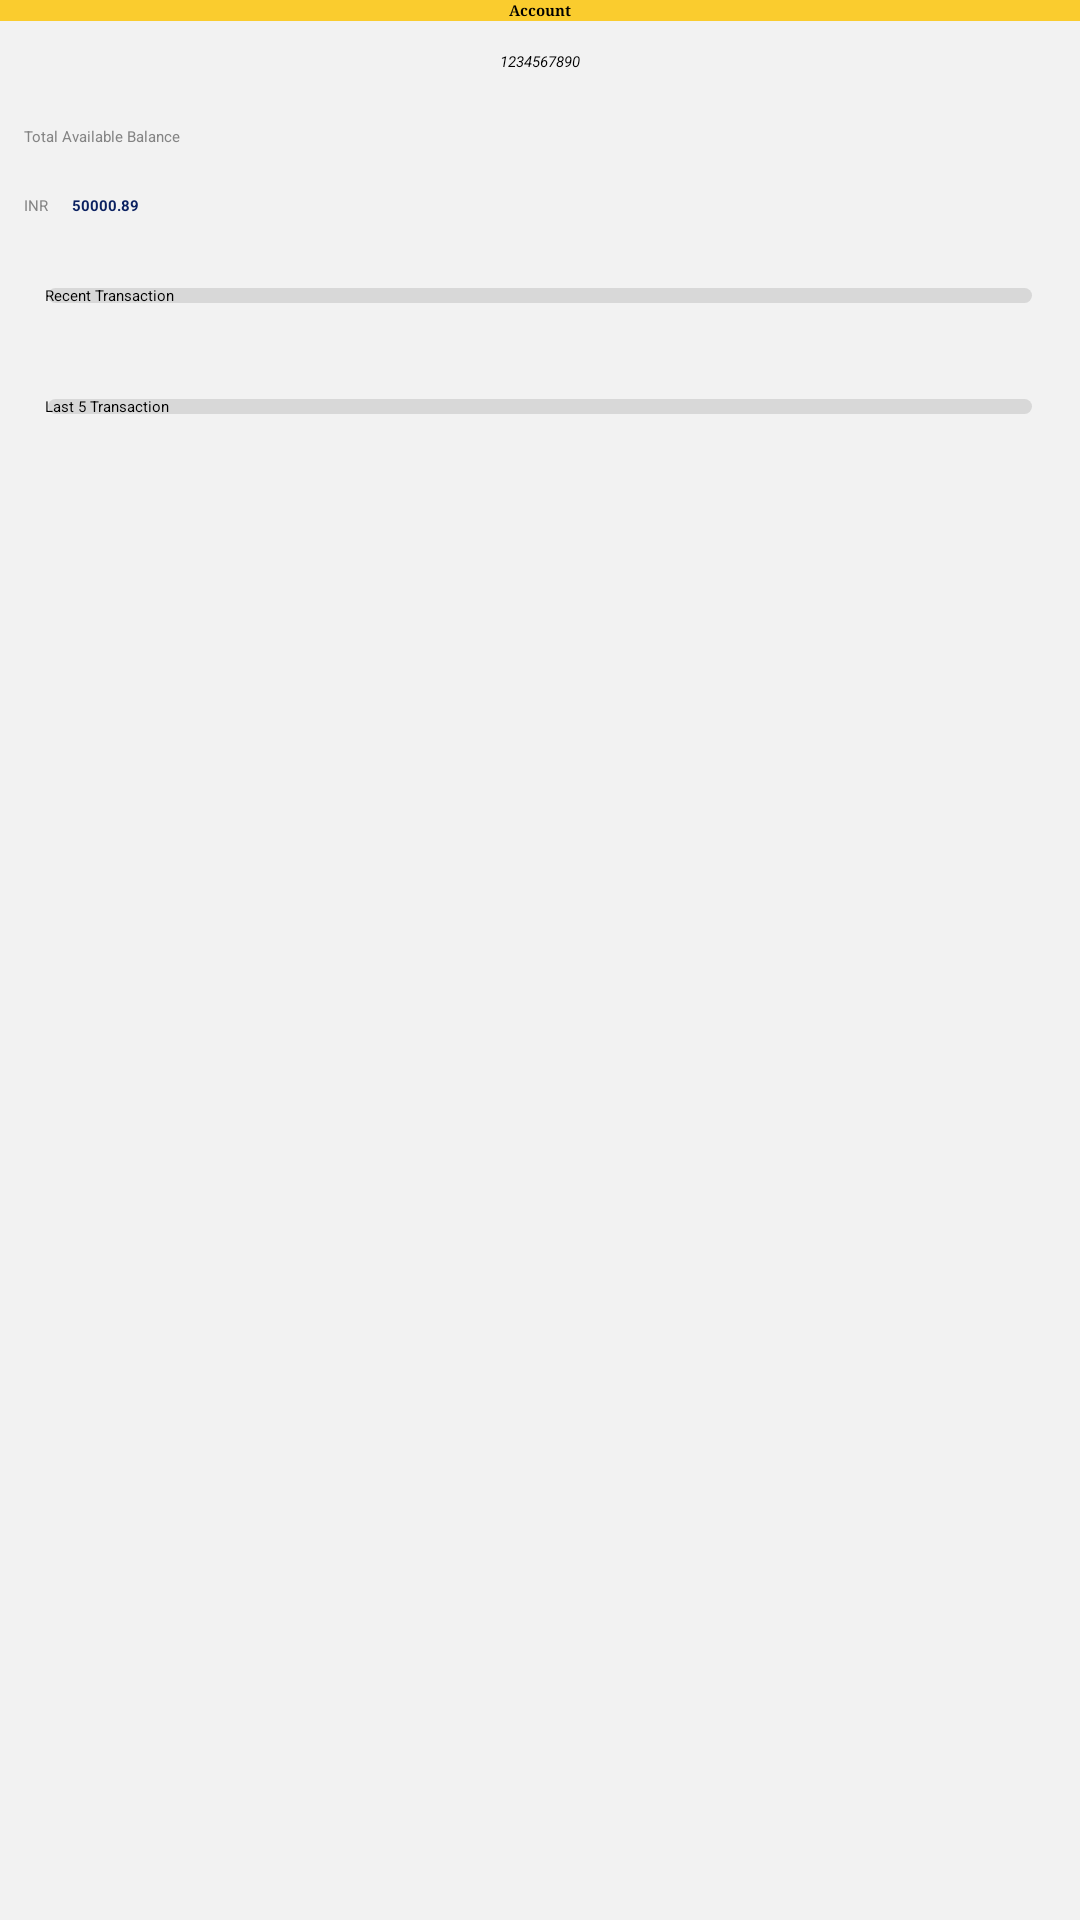

Android layout source for this screen:
<!-- AndroidManifest.xml: application theme Theme.Base.Light -->
<!-- res/layout/accountinfo.xml -->
<?xml version="1.0" encoding="utf-8"?>

<LinearLayout xmlns:android="http://schemas.android.com/apk/res/android"
    android:layout_width="match_parent"
    android:layout_height="match_parent"
    android:background="#F2F2F2"
    android:orientation="vertical" >

    <LinearLayout
        android:layout_width="match_parent"
        android:layout_height="wrap_content"
        android:background="#FACC2E"
        android:orientation="vertical" >

        <TextView
            android:id="@+id/textView1"
            android:layout_width="wrap_content"
            android:layout_height="wrap_content"
            android:layout_gravity="center"
            android:text="Account"
            android:textAppearance="?android:attr/textAppearanceLarge"
            android:textStyle="bold"
            android:typeface="serif" />

    </LinearLayout>

    <LinearLayout
        android:layout_width="match_parent"
        android:layout_height="wrap_content"
        android:orientation="vertical"
        android:padding="10dp" >

        <TextView
            android:id="@+id/accno"
            android:layout_width="wrap_content"
            android:layout_height="wrap_content"
            android:layout_gravity="center"
            android:numeric="integer"
            android:text="1234567890"
            android:textAppearance="?android:attr/textAppearanceMedium"
            android:textStyle="italic" />
    </LinearLayout>

    <LinearLayout
        android:layout_width="match_parent"
        android:layout_height="wrap_content"
        android:orientation="vertical"
        android:padding="8dp" >

        <TextView
            android:id="@+id/textView2"
            android:layout_width="wrap_content"
            android:layout_height="wrap_content"
            android:text="Total Available Balance"
            android:textColor="#848484" />
    </LinearLayout>

    <LinearLayout
        android:layout_width="match_parent"
        android:layout_height="wrap_content" 
        android:padding="8dp">

        <TextView
            android:id="@+id/textView3"
            android:layout_width="wrap_content"
            android:layout_height="wrap_content"
            android:text="INR"
            android:textColor="#848484"
            android:layout_marginRight="8dp"
            android:textAppearance="?android:attr/textAppearanceMedium" />

        <TextView
            android:id="@+id/amount"
            android:layout_width="wrap_content"
            android:layout_height="wrap_content"
            android:text="50000.89"
            android:textStyle="bold"
            android:numeric="decimal"
            android:textColor="#0B2161"
            android:textAppearance="?android:attr/textAppearanceMedium" />

    </LinearLayout>

    <LinearLayout
        android:layout_width="match_parent"
        android:layout_height="wrap_content"
        android:orientation="vertical"
        android:padding="15dp" >

        <Button
            android:id="@+id/recent"
            android:layout_width="match_parent"
            android:layout_height="wrap_content"
            android:text="Recent Transaction" 
            android:background="@drawable/grid6"/>

    </LinearLayout>
    <LinearLayout
        android:layout_width="match_parent"
        android:layout_height="wrap_content"
        android:orientation="vertical"
        android:padding="15dp" >

        <Button
            android:id="@+id/lastfive"
            android:layout_width="match_parent"
            android:layout_height="wrap_content"
            android:text="Last 5 Transaction" 
            android:background="@drawable/grid6"/>

    </LinearLayout>

</LinearLayout>
<!-- resources referenced by this layout -->
<resources>
  <!-- drawable grid6 (drawable) -->
  <?xml version="1.0" encoding="utf-8"?>
  
  <layer-list xmlns:android="http://schemas.android.com/apk/res/android" >
  
      <item
          android:bottom="1dp"
          android:left="1dp"
          android:right="1dp"
          android:top="1dp">
          <shape android:shape="rectangle" >
              <solid android:color="#D8D8D8" />
              <corners
                  android:bottomLeftRadius="5dp"
                  android:bottomRightRadius="5dp"
                  android:topLeftRadius="5dp"
                  android:topRightRadius="5dp" />
          </shape>
      </item>
  
  </layer-list>
</resources>
